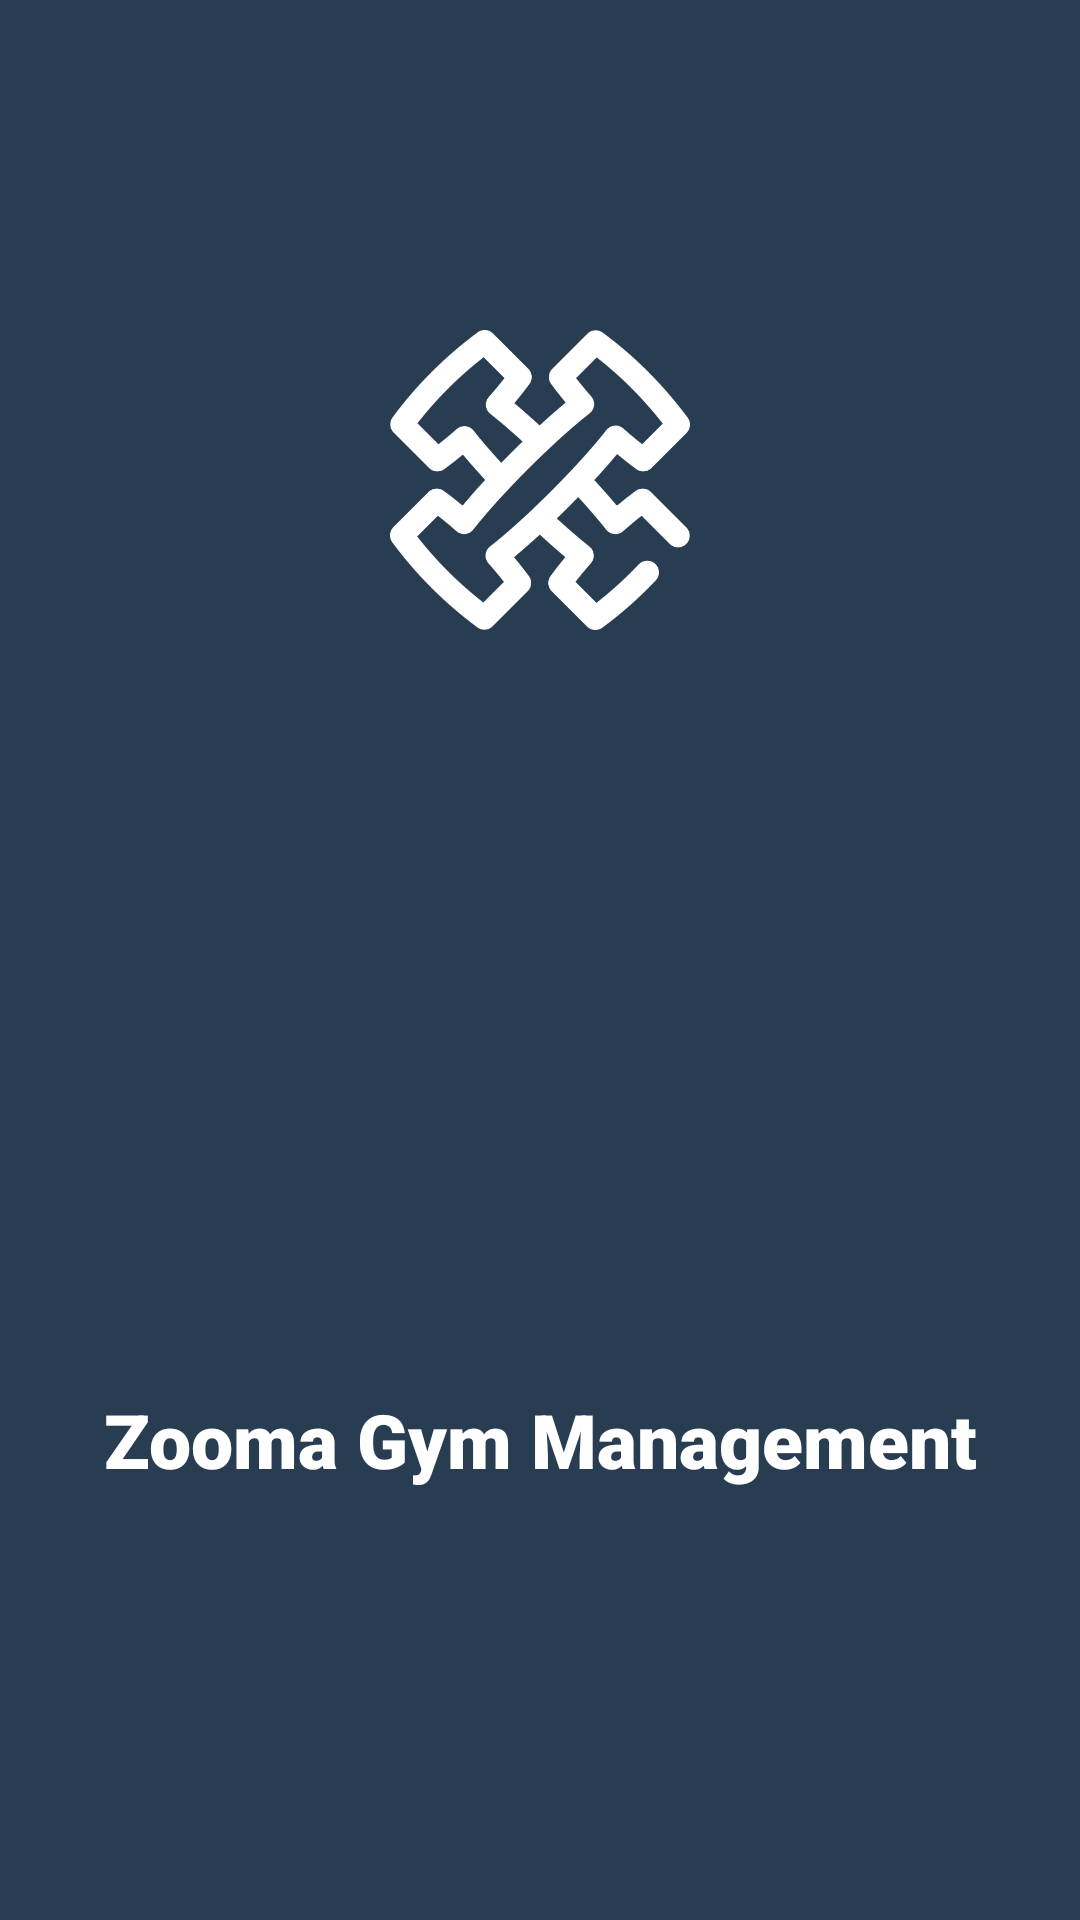

Write the Android layout XML for this screen, with the resource values it uses.
<!-- AndroidManifest.xml: application theme Theme.ZoomaGymManagement -->
<!-- res/layout/activity_splash.xml -->
<?xml version="1.0" encoding="utf-8"?>
<androidx.appcompat.widget.LinearLayoutCompat xmlns:android="http://schemas.android.com/apk/res/android"
    xmlns:app="http://schemas.android.com/apk/res-auto"
    xmlns:tools="http://schemas.android.com/tools"
    android:layout_width="match_parent"
    android:layout_height="match_parent"
    android:background="@color/primary"
    android:orientation="vertical"
    tools:context=".SplashActivity">

    <RelativeLayout
        android:layout_width="match_parent"
        android:layout_height="0dp"
        android:layout_weight="1">

        <androidx.appcompat.widget.AppCompatImageView
            android:id="@+id/ivLogo"
            android:layout_width="100dp"
            android:layout_height="100dp"
            android:layout_centerInParent="true"
            android:src="@drawable/logo"
            android:tint="@color/white" />

    </RelativeLayout>

    <RelativeLayout
        android:layout_width="match_parent"
        android:layout_height="0dp"
        android:layout_weight="1">

        <TextView
            android:id="@+id/tvName"
            android:layout_width="match_parent"
            android:layout_height="wrap_content"
            android:layout_centerInParent="true"
            android:fontFamily="sans-serif-black"
            android:gravity="center"
            android:text="@string/app_name"
            android:textColor="@color/white"
            android:textSize="25dp"
            android:textStyle="bold" />

    </RelativeLayout>

</androidx.appcompat.widget.LinearLayoutCompat>
<!-- resources referenced by this layout -->
<resources>
  <color name="primary">#293D52</color>
  <color name="white">#FFFFFFFF</color>
  <!-- drawable logo: png bitmap (drawable, 21605 bytes) -->
  <string name="app_name">Zooma Gym Management</string>
  <style name="Theme.ZoomaGymManagement" parent="Base.Theme.ZoomaGymManagement" />
  <style name="Base.Theme.ZoomaGymManagement" parent="Theme.Material3.DayNight.NoActionBar">
          
           <item name="colorPrimary">@color/primary</item>
      </style>
</resources>
